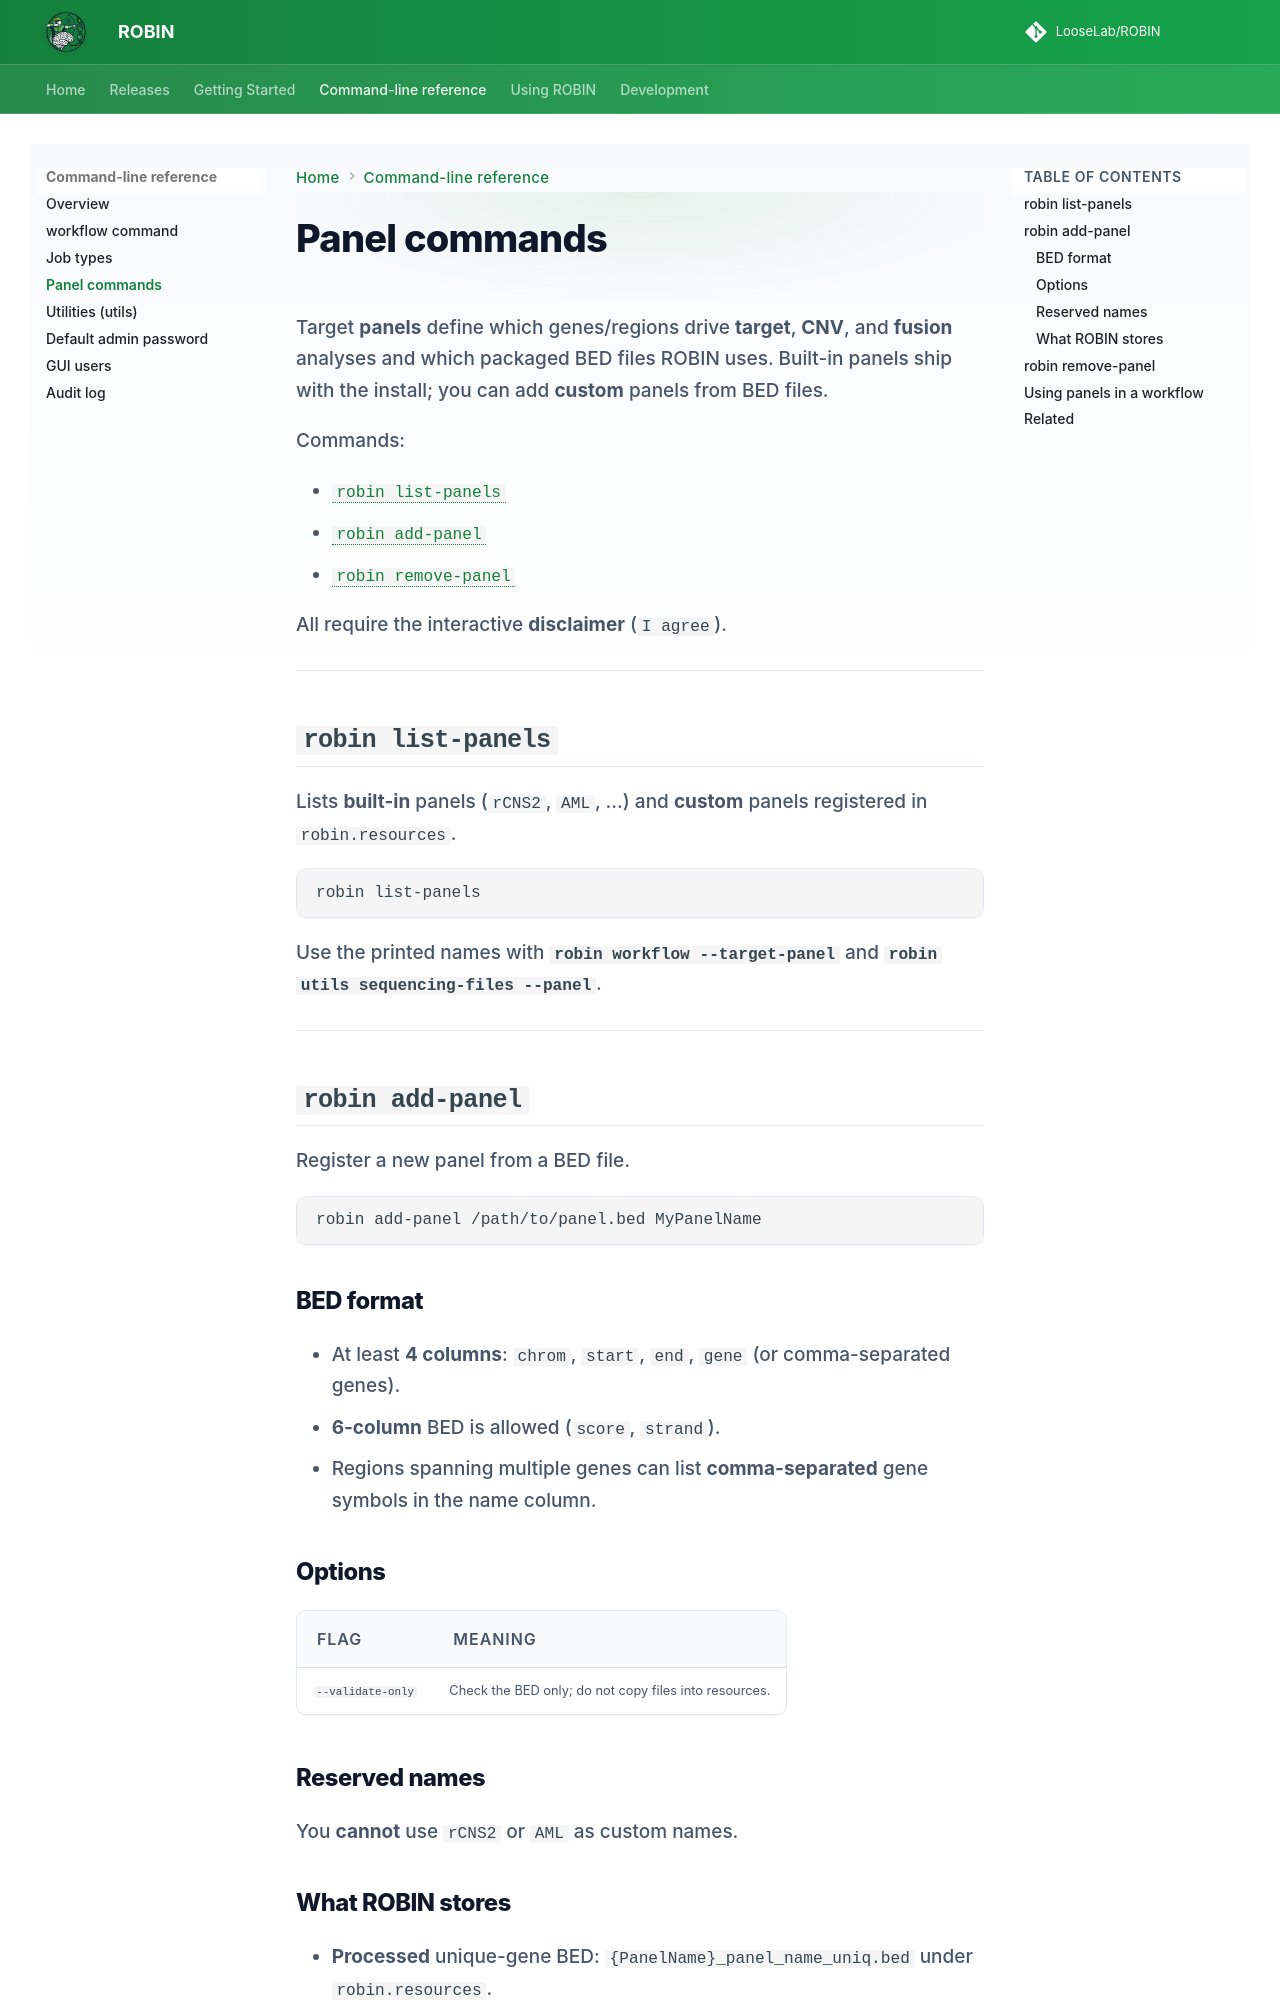

repository: LooseLab/ROBIN · page: cli/panels/index.html · generator: mkdocs

# Panel commands

Target **panels** define which genes/regions drive **target**, **CNV**, and **fusion** analyses and which packaged BED files ROBIN uses. Built-in panels ship with the install; you can add **custom** panels from BED files.

Commands:

- [`robin list-panels`](#robin-list-panels)
- [`robin add-panel`](#robin-add-panel)
- [`robin remove-panel`](#robin-remove-panel)

All require the interactive **disclaimer** (`I agree`).

---

## `robin list-panels`

Lists **built-in** panels (`rCNS2`, `AML`, …) and **custom** panels registered in `robin.resources`.

```bash
robin list-panels
```

Use the printed names with **`robin workflow --target-panel`** and **`robin utils sequencing-files --panel`**.

---

## `robin add-panel`

Register a new panel from a BED file.

```bash
robin add-panel /path/to/panel.bed MyPanelName
```

### BED format

- At least **4 columns**: `chrom`, `start`, `end`, `gene` (or comma-separated genes).
- **6-column** BED is allowed (`score`, `strand`).
- Regions spanning multiple genes can list **comma-separated** gene symbols in the name column.

### Options

| Flag | Meaning |
|------|---------|
| `--validate-only` | Check the BED only; do not copy files into resources. |

### Reserved names

You **cannot** use `rCNS2` or `AML` as custom names.
